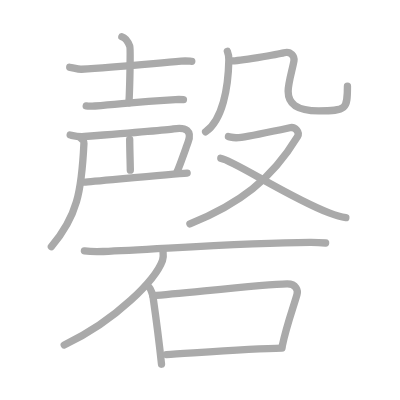
t = 0.00 s
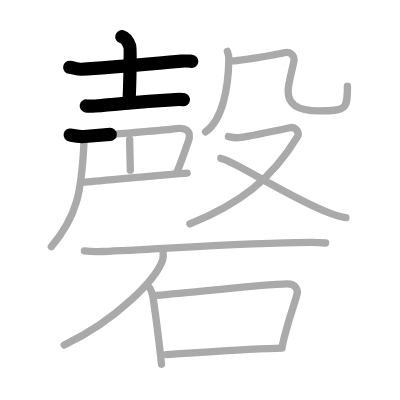
t = 3.25 s
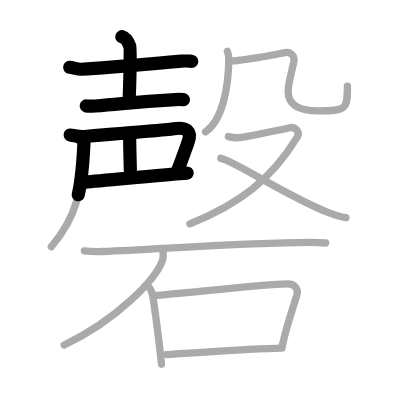
t = 6.50 s
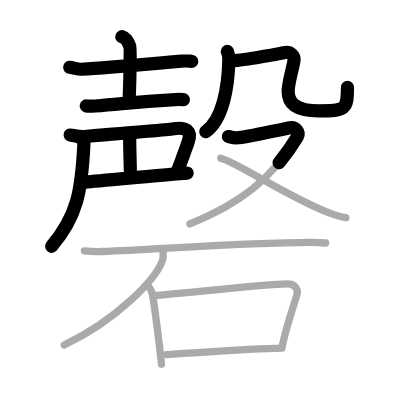
t = 9.50 s
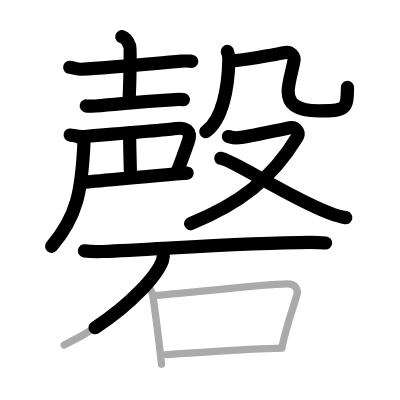
t = 12.75 s
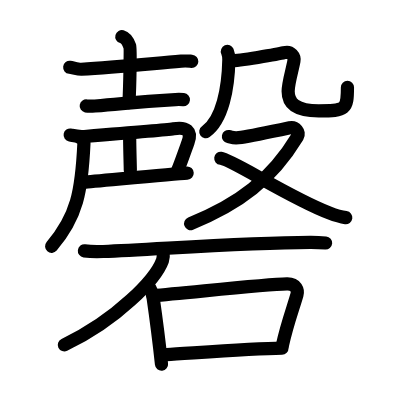
t = 16.00 s

The animated SVG that drew these frames (rendered in a browser with its animation timeline set to each time). Animation: 16 SMIL elements (animate=16); one cycle of 16.00 s.

<?xml version="1.0" standalone="no"?>
<!DOCTYPE svg PUBLIC "-//W3C//DTD SVG 1.1//EN"   "http://www.w3.org/Graphics/SVG/1.1/DTD/svg11.dtd">
<svg width="400px" height="400px"  version="1.1" xmlns="http://www.w3.org/2000/svg">
  <defs>
    <marker id="Triangle" viewBox="0 0 10 10" refX="0" refY="5" markerUnits="strokeWidth" markerWidth="3" style="stroke-opacity:0%;fill:#aaaaaa;" markerHeight="2" orient="auto">
      <path d="M 0 0 L 10 5 L 0 10 z" />
    </marker>
    
    <marker id="Arrow" viewBox="0 0 10 10" refX="5" refY="5" markerUnits="strokeWidth" markerWidth="1.8" style="stroke-opacity:0%;fill:#770000;" markerHeight="2" orient="auto">
      <path d="M 0 4 L 6 4 L 4 1 L 10 5 L 4 9 L 6 6 L 0 6 z" />
        <circle cx="5" cy="5" r="5" />
      </marker>
    
    <marker id="TriangleRed" viewBox="0 0 10 10" refX="0" refY="5" markerUnits="strokeWidth" markerWidth="3" style="stroke-opacity:0%;fill:#CC0000;" markerHeight="2" orient="auto">
      <path d="M 0 0 L 10 5 L 0 10 z" />
    </marker>
    
    <marker id="ArrowRed" viewBox="0 0 10 10" refX="5" refY="5" markerUnits="strokeWidth" markerWidth="1.8" style="stroke-opacity:0%;fill:#CC0000;" markerHeight="2" orient="auto">
      <path d="M 0 4 L 6 4 L 4 1 L 10 5 L 4 9 L 6 6 L 0 6 z" />
        <circle cx="5" cy="5" r="5" />
      </marker>
    
  </defs>
  
  <path style="fill:#ffffff; fill-opacity:100%; fill-rule:evenodd; stroke-width:0;" d="M 0 0 L 400px 0 L 400px 400px L 0 400px L 0 0" />

  <g transform="scale(3.6697247706422 3.6697247706422)">
<path style="fill:none; fill-opacity:0%; fill-rule:evenodd; stroke:#aaaaaa; stroke-opacity:100%; stroke-width: 1.5pt; stroke-linejoin:round; stroke-linecap:round;" d="M19 18.34c0.83 0.1 2.35 0.58 3.18 0.53c8.62-0.47 17.57-1.38 27.18-2.2c1.38-0.12 2.21 0 2.9 0.04"></path>
<path style="fill:none; fill-opacity:0%; fill-rule:evenodd; stroke:#aaaaaa; stroke-opacity:100%; stroke-width: 1.5pt; stroke-linejoin:round; stroke-linecap:round;" d="M33.2 10c1.2 0.33 1.92 1.96 2.16 2.61c0.24 0.65 0.01 11.28-0.22 15.39"></path>
<path style="fill:none; fill-opacity:0%; fill-rule:evenodd; stroke:#aaaaaa; stroke-opacity:100%; stroke-width: 1.5pt; stroke-linejoin:round; stroke-linecap:round;" d="M23.5 28.86c0.62 0.12 1.75 0.07 2.37 0.02c8.18-0.62 10.09-1.06 21.94-1.75c1.03-0.06 1.65-0.02 2.17 0.03"></path>
<path style="fill:none; fill-opacity:0%; fill-rule:evenodd; stroke:#aaaaaa; stroke-opacity:100%; stroke-width: 1.5pt; stroke-linejoin:round; stroke-linecap:round;" d="M19.12 36.79c0.56 0.1 1.98 0.54 3.87 0.4c6.95-0.54 22.87-1.84 24.3-2.08c3.46-0.58 5.1 0.58 3.95 3.68c-0.62 1.68-2.3 6.56-2.96 7.92"></path>
<path style="fill:none; fill-opacity:0%; fill-rule:evenodd; stroke:#aaaaaa; stroke-opacity:100%; stroke-width: 1.5pt; stroke-linejoin:round; stroke-linecap:round;" d="M35.34 38.01c0 2.17 0.17 7.19 0.17 8.36"></path>
<path style="fill:none; fill-opacity:0%; fill-rule:evenodd; stroke:#aaaaaa; stroke-opacity:100%; stroke-width: 1.5pt; stroke-linejoin:round; stroke-linecap:round;" d="M23 49.64c2-0.12 23.83-2.23 28-2.48"></path>
<path style="fill:none; fill-opacity:0%; fill-rule:evenodd; stroke:#aaaaaa; stroke-opacity:100%; stroke-width: 1.5pt; stroke-linejoin:round; stroke-linecap:round;" d="M21.87 37.51c0.72 0.62 1.04 0.78 1 1.56C22.25 52.25 21 59 14 67.21"></path>
<path style="fill:none; fill-opacity:0%; fill-rule:evenodd; stroke:#aaaaaa; stroke-opacity:100%; stroke-width: 1.5pt; stroke-linejoin:round; stroke-linecap:round;" d="M61.96 14c0.21 0.5 0.41 1.6 0.4 2.34c-0.15 7.61-1.72 16.39-6.33 19.58"></path>
<path style="fill:none; fill-opacity:0%; fill-rule:evenodd; stroke:#aaaaaa; stroke-opacity:100%; stroke-width: 1.5pt; stroke-linejoin:round; stroke-linecap:round;" d="M62.59 16.58c1.93 0.17 13.51-1.86 14.81-2.21c1.93-0.52 2.9 1.1 2.7 2.24c-0.38 2.24-1.58 6.02-1.58 8.26c0 3.1 1.96 5.34 8.33 5.34c7.52 0 7.83-0.34 7.83-6.71"></path>
<path style="fill:none; fill-opacity:0%; fill-rule:evenodd; stroke:#aaaaaa; stroke-opacity:100%; stroke-width: 1.5pt; stroke-linejoin:round; stroke-linecap:round;" d="M62.25 37.21c1.13 0.22 1.27 0.55 3.52 0.22c2.25-0.33 11.65-2.29 13.19-2.62c1.55-0.33 2.8 1.27 2.11 2.41C73.95 48.93 65.25 55.56 51.75 61"></path>
<path style="fill:none; fill-opacity:0%; fill-rule:evenodd; stroke:#aaaaaa; stroke-opacity:100%; stroke-width: 1.5pt; stroke-linejoin:round; stroke-linecap:round;" d="M60.17 43.14c3.15 0.38 18.55 10.65 29.53 14.86c1.71 0.66 2.95 1.09 4.54 1.31"></path>
<path style="fill:none; fill-opacity:0%; fill-rule:evenodd; stroke:#aaaaaa; stroke-opacity:100%; stroke-width: 1.5pt; stroke-linejoin:round; stroke-linecap:round;" d="M23 68.36c1.21 0.17 3.91 0.22 5.12 0.17c15.17-0.61 38.18-2.39 56.37-2.49c2.02-0.01 3.23 0.08 4.24 0.17"></path>
<path style="fill:none; fill-opacity:0%; fill-rule:evenodd; stroke:#aaaaaa; stroke-opacity:100%; stroke-width: 1.5pt; stroke-linejoin:round; stroke-linecap:round;" d="M44.43 68.55c0.07 0.6 0.16 1.55-0.15 2.41C42.44 76.03 31.91 87.18 17.5 94"></path>
<path style="fill:none; fill-opacity:0%; fill-rule:evenodd; stroke:#aaaaaa; stroke-opacity:100%; stroke-width: 1.5pt; stroke-linejoin:round; stroke-linecap:round;" d="M40.7 78.34c0.4 0.4 0.92 2.01 0.99 2.54c0.55 3.82 1.55 11.13 2.32 18.37"></path>
<path style="fill:none; fill-opacity:0%; fill-rule:evenodd; stroke:#aaaaaa; stroke-opacity:100%; stroke-width: 1.5pt; stroke-linejoin:round; stroke-linecap:round;" d="M41.65 80.58c9.11-0.71 30.35-3.1 36.56-3.21c2.57-0.05 3.02 1.84 2.72 2.91c-0.96 3.43-2.69 7.89-4.01 13.97"></path>
<path style="fill:none; fill-opacity:0%; fill-rule:evenodd; stroke:#aaaaaa; stroke-opacity:100%; stroke-width: 1.5pt; stroke-linejoin:round; stroke-linecap:round;" d="M45.35 96.64c6.63-0.38 23.03-1.66 31.49-1.77"></path>

<path style="fill:none; fill-opacity:0%; fill-rule:evenodd; stroke:#000000; stroke-opacity:100%; stroke-width: 2.7pt; stroke-linejoin:round; stroke-linecap:round;" d="M19 18.34c0.83 0.1 2.35 0.58 3.18 0.53c8.62-0.47 17.57-1.38 27.18-2.2c1.38-0.12 2.21 0 2.9 0.04" pathLength="100" stroke-dashoffset="100" stroke-dasharray="100 105"><animate id="dashAnim1" attributeName="stroke-dashoffset" from="100" to="0" dur="1s" calcMode="linear" fill="freeze"/></path>
<path style="fill:none; fill-opacity:0%; fill-rule:evenodd; stroke:#000000; stroke-opacity:100%; stroke-width: 2.7pt; stroke-linejoin:round; stroke-linecap:round;" d="M33.2 10c1.2 0.33 1.92 1.96 2.16 2.61c0.24 0.65 0.01 11.28-0.22 15.39" pathLength="100" stroke-dashoffset="100" stroke-dasharray="100 105"><animate id="dashAnim2" attributeName="stroke-dashoffset" from="100" to="0" dur="1s" calcMode="linear" begin="dashAnim1.end" fill="freeze"/></path>
<path style="fill:none; fill-opacity:0%; fill-rule:evenodd; stroke:#000000; stroke-opacity:100%; stroke-width: 2.7pt; stroke-linejoin:round; stroke-linecap:round;" d="M23.5 28.86c0.62 0.12 1.75 0.07 2.37 0.02c8.18-0.62 10.09-1.06 21.94-1.75c1.03-0.06 1.65-0.02 2.17 0.03" pathLength="100" stroke-dashoffset="100" stroke-dasharray="100 105"><animate id="dashAnim3" attributeName="stroke-dashoffset" from="100" to="0" dur="1s" calcMode="linear" begin="dashAnim2.end" fill="freeze"/></path>
<path style="fill:none; fill-opacity:0%; fill-rule:evenodd; stroke:#000000; stroke-opacity:100%; stroke-width: 2.7pt; stroke-linejoin:round; stroke-linecap:round;" d="M19.12 36.79c0.56 0.1 1.98 0.54 3.87 0.4c6.95-0.54 22.87-1.84 24.3-2.08c3.46-0.58 5.1 0.58 3.95 3.68c-0.62 1.68-2.3 6.56-2.96 7.92" pathLength="100" stroke-dashoffset="100" stroke-dasharray="100 105"><animate id="dashAnim4" attributeName="stroke-dashoffset" from="100" to="0" dur="1s" calcMode="linear" begin="dashAnim3.end" fill="freeze"/></path>
<path style="fill:none; fill-opacity:0%; fill-rule:evenodd; stroke:#000000; stroke-opacity:100%; stroke-width: 2.7pt; stroke-linejoin:round; stroke-linecap:round;" d="M35.34 38.01c0 2.17 0.17 7.19 0.17 8.36" pathLength="100" stroke-dashoffset="100" stroke-dasharray="100 105"><animate id="dashAnim5" attributeName="stroke-dashoffset" from="100" to="0" dur="1s" calcMode="linear" begin="dashAnim4.end" fill="freeze"/></path>
<path style="fill:none; fill-opacity:0%; fill-rule:evenodd; stroke:#000000; stroke-opacity:100%; stroke-width: 2.7pt; stroke-linejoin:round; stroke-linecap:round;" d="M23 49.64c2-0.12 23.83-2.23 28-2.48" pathLength="100" stroke-dashoffset="100" stroke-dasharray="100 105"><animate id="dashAnim6" attributeName="stroke-dashoffset" from="100" to="0" dur="1s" calcMode="linear" begin="dashAnim5.end" fill="freeze"/></path>
<path style="fill:none; fill-opacity:0%; fill-rule:evenodd; stroke:#000000; stroke-opacity:100%; stroke-width: 2.7pt; stroke-linejoin:round; stroke-linecap:round;" d="M21.87 37.51c0.72 0.62 1.04 0.78 1 1.56C22.25 52.25 21 59 14 67.21" pathLength="100" stroke-dashoffset="100" stroke-dasharray="100 105"><animate id="dashAnim7" attributeName="stroke-dashoffset" from="100" to="0" dur="1s" calcMode="linear" begin="dashAnim6.end" fill="freeze"/></path>
<path style="fill:none; fill-opacity:0%; fill-rule:evenodd; stroke:#000000; stroke-opacity:100%; stroke-width: 2.7pt; stroke-linejoin:round; stroke-linecap:round;" d="M61.96 14c0.21 0.5 0.41 1.6 0.4 2.34c-0.15 7.61-1.72 16.39-6.33 19.58" pathLength="100" stroke-dashoffset="100" stroke-dasharray="100 105"><animate id="dashAnim8" attributeName="stroke-dashoffset" from="100" to="0" dur="1s" calcMode="linear" begin="dashAnim7.end" fill="freeze"/></path>
<path style="fill:none; fill-opacity:0%; fill-rule:evenodd; stroke:#000000; stroke-opacity:100%; stroke-width: 2.7pt; stroke-linejoin:round; stroke-linecap:round;" d="M62.59 16.58c1.93 0.17 13.51-1.86 14.81-2.21c1.93-0.52 2.9 1.1 2.7 2.24c-0.38 2.24-1.58 6.02-1.58 8.26c0 3.1 1.96 5.34 8.33 5.34c7.52 0 7.83-0.34 7.83-6.71" pathLength="100" stroke-dashoffset="100" stroke-dasharray="100 105"><animate id="dashAnim9" attributeName="stroke-dashoffset" from="100" to="0" dur="1s" calcMode="linear" begin="dashAnim8.end" fill="freeze"/></path>
<path style="fill:none; fill-opacity:0%; fill-rule:evenodd; stroke:#000000; stroke-opacity:100%; stroke-width: 2.7pt; stroke-linejoin:round; stroke-linecap:round;" d="M62.25 37.21c1.13 0.22 1.27 0.55 3.52 0.22c2.25-0.33 11.65-2.29 13.19-2.62c1.55-0.33 2.8 1.27 2.11 2.41C73.95 48.93 65.25 55.56 51.75 61" pathLength="100" stroke-dashoffset="100" stroke-dasharray="100 105"><animate id="dashAnim10" attributeName="stroke-dashoffset" from="100" to="0" dur="1s" calcMode="linear" begin="dashAnim9.end" fill="freeze"/></path>
<path style="fill:none; fill-opacity:0%; fill-rule:evenodd; stroke:#000000; stroke-opacity:100%; stroke-width: 2.7pt; stroke-linejoin:round; stroke-linecap:round;" d="M60.17 43.14c3.15 0.38 18.55 10.65 29.53 14.86c1.71 0.66 2.95 1.09 4.54 1.31" pathLength="100" stroke-dashoffset="100" stroke-dasharray="100 105"><animate id="dashAnim11" attributeName="stroke-dashoffset" from="100" to="0" dur="1s" calcMode="linear" begin="dashAnim10.end" fill="freeze"/></path>
<path style="fill:none; fill-opacity:0%; fill-rule:evenodd; stroke:#000000; stroke-opacity:100%; stroke-width: 2.7pt; stroke-linejoin:round; stroke-linecap:round;" d="M23 68.36c1.21 0.17 3.91 0.22 5.12 0.17c15.17-0.61 38.18-2.39 56.37-2.49c2.02-0.01 3.23 0.08 4.24 0.17" pathLength="100" stroke-dashoffset="100" stroke-dasharray="100 105"><animate id="dashAnim12" attributeName="stroke-dashoffset" from="100" to="0" dur="1s" calcMode="linear" begin="dashAnim11.end" fill="freeze"/></path>
<path style="fill:none; fill-opacity:0%; fill-rule:evenodd; stroke:#000000; stroke-opacity:100%; stroke-width: 2.7pt; stroke-linejoin:round; stroke-linecap:round;" d="M44.43 68.55c0.07 0.6 0.16 1.55-0.15 2.41C42.44 76.03 31.91 87.18 17.5 94" pathLength="100" stroke-dashoffset="100" stroke-dasharray="100 105"><animate id="dashAnim13" attributeName="stroke-dashoffset" from="100" to="0" dur="1s" calcMode="linear" begin="dashAnim12.end" fill="freeze"/></path>
<path style="fill:none; fill-opacity:0%; fill-rule:evenodd; stroke:#000000; stroke-opacity:100%; stroke-width: 2.7pt; stroke-linejoin:round; stroke-linecap:round;" d="M40.7 78.34c0.4 0.4 0.92 2.01 0.99 2.54c0.55 3.82 1.55 11.13 2.32 18.37" pathLength="100" stroke-dashoffset="100" stroke-dasharray="100 105"><animate id="dashAnim14" attributeName="stroke-dashoffset" from="100" to="0" dur="1s" calcMode="linear" begin="dashAnim13.end" fill="freeze"/></path>
<path style="fill:none; fill-opacity:0%; fill-rule:evenodd; stroke:#000000; stroke-opacity:100%; stroke-width: 2.7pt; stroke-linejoin:round; stroke-linecap:round;" d="M41.65 80.58c9.11-0.71 30.35-3.1 36.56-3.21c2.57-0.05 3.02 1.84 2.72 2.91c-0.96 3.43-2.69 7.89-4.01 13.97" pathLength="100" stroke-dashoffset="100" stroke-dasharray="100 105"><animate id="dashAnim15" attributeName="stroke-dashoffset" from="100" to="0" dur="1s" calcMode="linear" begin="dashAnim14.end" fill="freeze"/></path>
<path style="fill:none; fill-opacity:0%; fill-rule:evenodd; stroke:#000000; stroke-opacity:100%; stroke-width: 2.7pt; stroke-linejoin:round; stroke-linecap:round;" d="M45.35 96.64c6.63-0.38 23.03-1.66 31.49-1.77" pathLength="100" stroke-dashoffset="100" stroke-dasharray="100 105"><animate id="dashAnim16" attributeName="stroke-dashoffset" from="100" to="0" dur="1s" calcMode="linear" begin="dashAnim15.end" fill="freeze"/></path>

</g>

</svg>  
          
